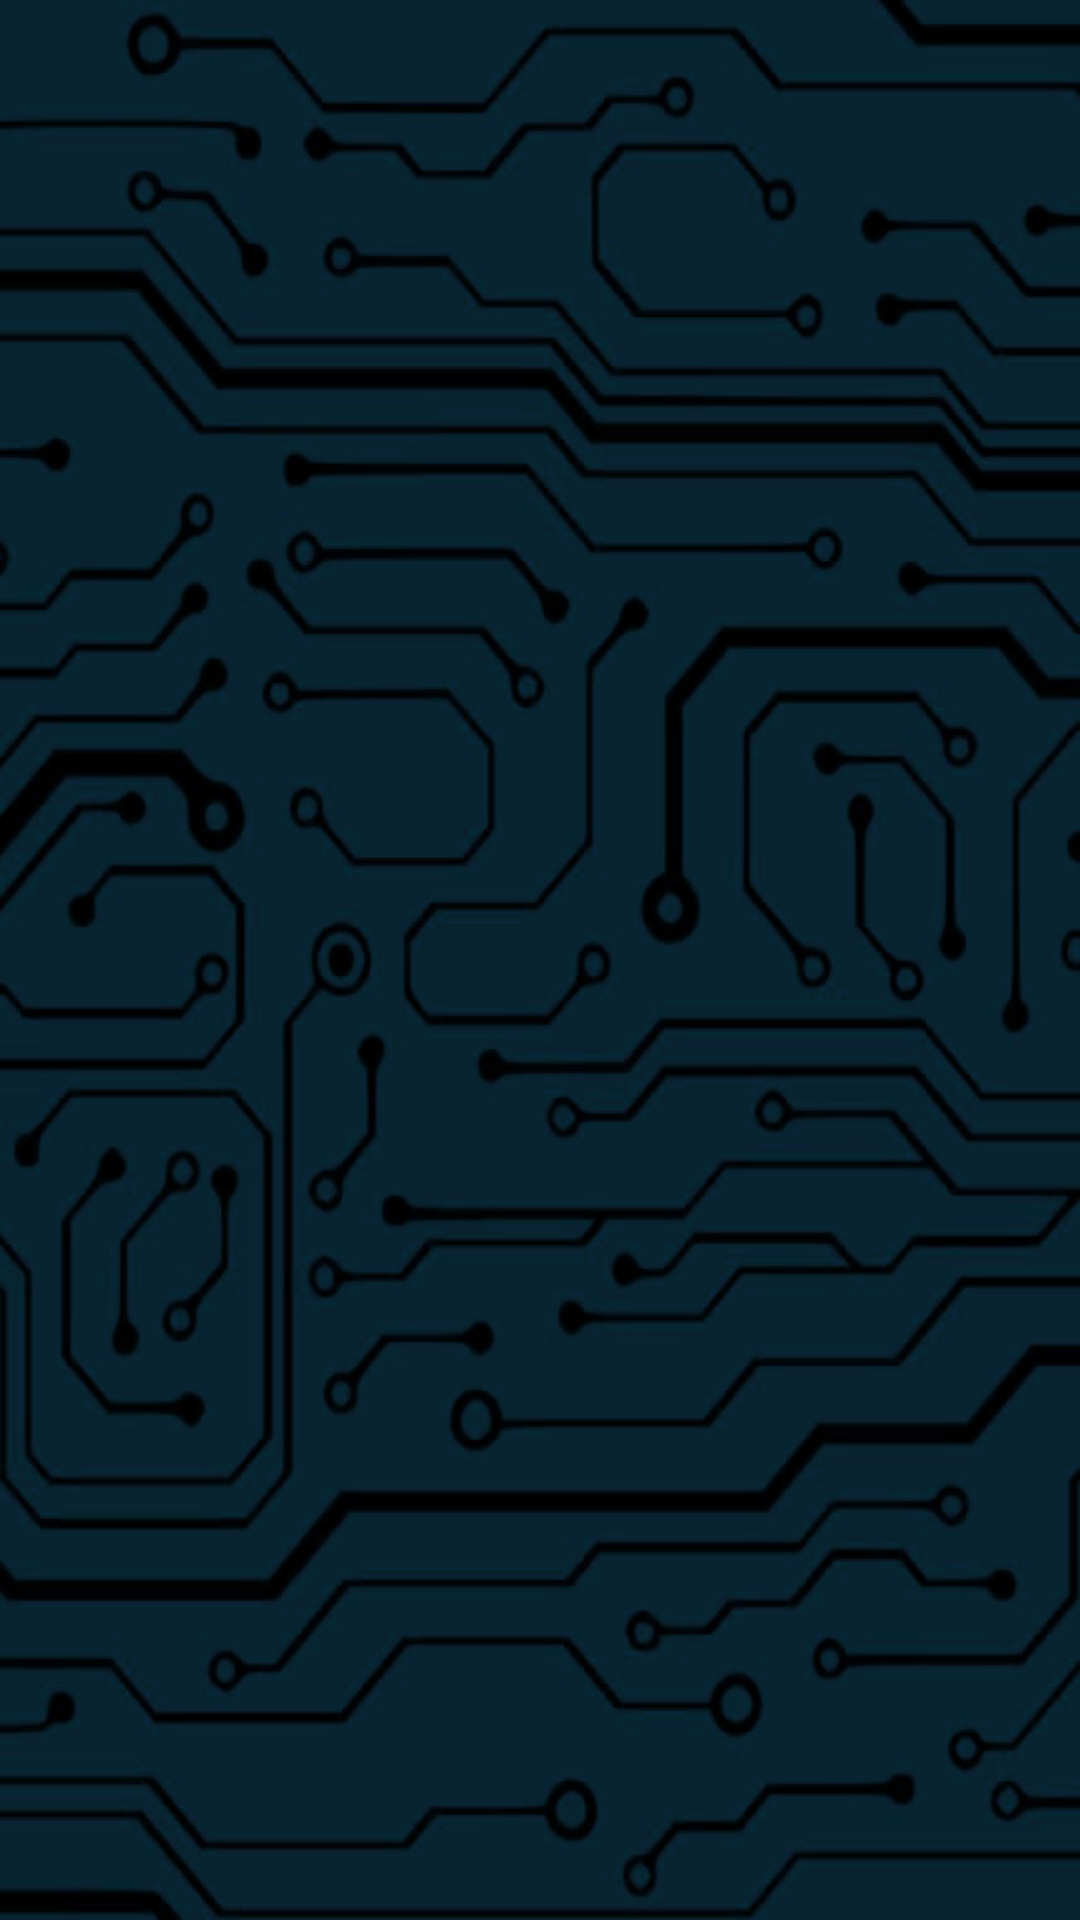

Reconstruct the res/layout file that produces this screen, plus the resources it refers to.
<!-- AndroidManifest.xml: application theme Theme.FinalProjectApp -->
<!-- res/layout/activity_analytics.xml -->
<?xml version="1.0" encoding="utf-8"?>
<RelativeLayout xmlns:android="http://schemas.android.com/apk/res/android"
    xmlns:app="http://schemas.android.com/apk/res-auto"
    xmlns:tools="http://schemas.android.com/tools"
    android:layout_width="match_parent"
    android:layout_height="match_parent"
    android:background="@drawable/backgroundcircuit1"
    tools:context=".analytics">

</RelativeLayout>
<!-- resources referenced by this layout -->
<resources>
  <!-- drawable backgroundcircuit1: jpg bitmap (drawable, 141449 bytes) -->
  <style name="Theme.FinalProjectApp" parent="Theme.MaterialComponents.DayNight.DarkActionBar">
          
          <item name="colorPrimary">@color/colorPrimary</item>
          <item name="colorPrimaryVariant">@color/colorPrimary</item>
          <item name="colorOnPrimary">@color/white</item>
          
          <item name="colorSecondary">@color/colorPrimary</item>
          <item name="colorSecondaryVariant">@color/colorPrimary</item>
          <item name="colorOnSecondary">@color/black</item>
          
          <item name="android:statusBarColor" tools:targetApi="l">?attr/colorPrimaryVariant</item>
          
      </style>
  <color name="colorPrimary">#070E32</color>
  <color name="white">#FFFFFFFF</color>
  <color name="black">#FF000000</color>
</resources>
